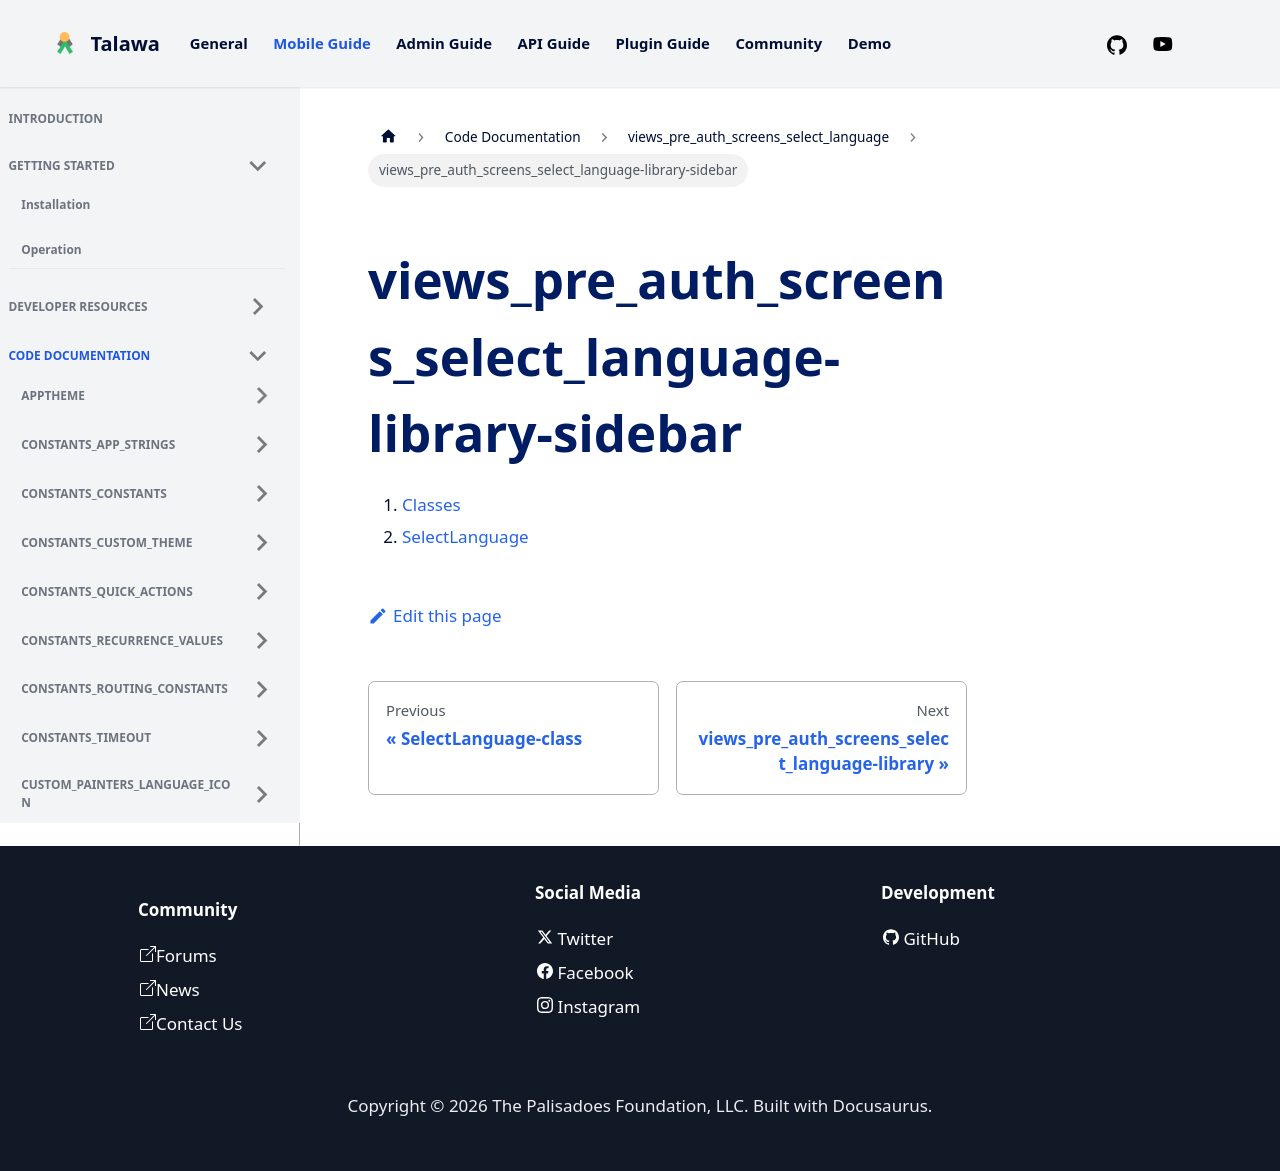

repository: PalisadoesFoundation/talawa · page: docs/auto-docs/views_pre_auth_screens_select_language/views_pre_auth_screens_select_language-library-sidebar/index.html · generator: docusaurus

1.  [Classes](./#classes)
2.  [SelectLanguage](./SelectLanguage-class.md)
